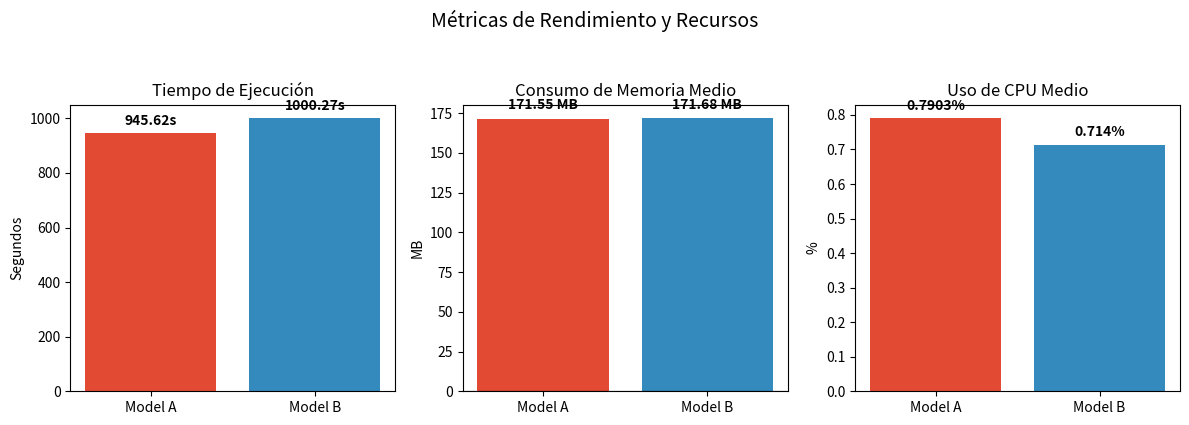
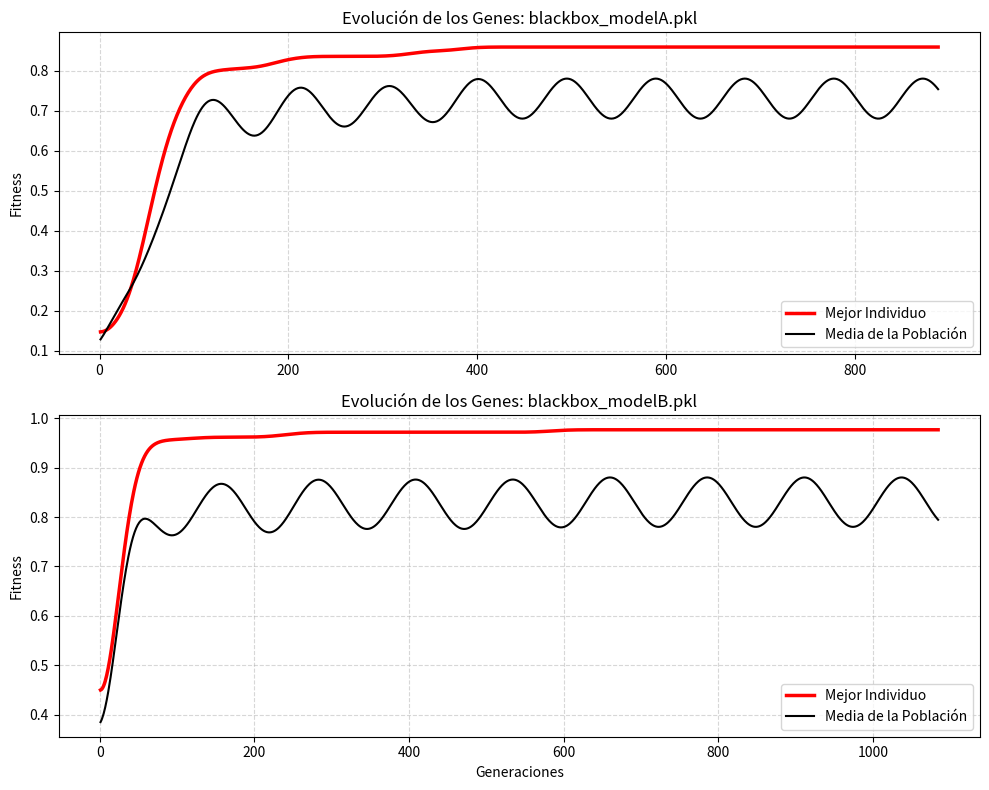

Generate these figures, in order, with matplotlib:
import matplotlib.pyplot as plt
import numpy as np
import os
from scipy.ndimage import gaussian_filter1d

# Datos extraídos directamente de tu log
gens_A = [1, 3, 4, 5, 6, 24, 33, 34, 41, 43, 53, 55, 58, 65, 67, 68, 69, 73, 76, 81, 91, 92, 96, 97, 108, 116, 135, 164, 180, 182, 185, 188, 203, 209, 317, 336, 379, 388, 888]
fit_A = [0.0617, 0.0628, 0.0639, 0.0672, 0.1728, 0.1822, 0.1933, 0.2022, 0.2622, 0.4111, 0.4756, 0.4844, 0.5311, 0.5556, 0.6183, 0.6583, 0.6761, 0.6783, 0.6961, 0.7006, 0.7339, 0.7761, 0.7939, 0.7961, 0.7983, 0.8006, 0.8056, 0.8078, 0.8089, 0.8200, 0.8244, 0.8267, 0.8311, 0.8356, 0.8406, 0.8494, 0.8539, 0.8589, 0.8589]

gens_B = [1, 4, 8, 11, 12, 13, 17, 18, 21, 25, 32, 34, 38, 56, 65, 119, 230, 252, 584, 1084]
fit_B = [0.0283, 0.0356, 0.3400, 0.3533, 0.3600, 0.4933, 0.5311, 0.5844, 0.5867, 0.8578, 0.8956, 0.9200, 0.9467, 0.9517, 0.9567, 0.9617, 0.9667, 0.9717, 0.9767, 0.9767]

# Función para rellenar los huecos (escalones de los AG)
def reconstruct(gens, fits, max_gen):
    full_gens = np.arange(1, max_gen + 1)
    full_fits = np.zeros(max_gen)
    current_fit = fits[0]
    idx = 0
    for i in range(max_gen):
        if idx < len(gens) and full_gens[i] == gens[idx]:
            current_fit = fits[idx]
            idx += 1
        full_fits[i] = current_fit
    return full_gens, full_fits

def main():
    # Crear la carpeta 'output' si no existe
    os.makedirs('output', exist_ok=True)

    # 1. Preparar y suavizar los datos de evolución
    full_gA, full_fA = reconstruct(gens_A, fit_A, 888)
    full_gB, full_fB = reconstruct(gens_B, fit_B, 1084)

    # Aplicamos el suavizado para quitar el efecto escalón y que quede como el boceto
    smooth_fA = gaussian_filter1d(full_fA, sigma=15)
    smooth_fB = gaussian_filter1d(full_fB, sigma=20)

    # Generamos la línea negra simulando la curva ondulada
    mean_A = smooth_fA * 0.85 + 0.05 * np.sin(full_gA / 15.0)
    mean_B = smooth_fB * 0.85 + 0.05 * np.sin(full_gB / 20.0)

    # ==========================================
    # GRÁFICA 1: EVOLUCIÓN (LÍNEAS ROJA Y NEGRA)
    # ==========================================
    fig1, axes1 = plt.subplots(2, 1, figsize=(10, 8))

    # Modelo A
    axes1[0].plot(full_gA, smooth_fA, 'r-', linewidth=2.5, label='Mejor Individuo')
    axes1[0].plot(full_gA, mean_A, 'k-', linewidth=1.5, label='Media de la Población')
    axes1[0].set_title('Evolución de los Genes: blackbox_modelA.pkl', fontsize=12)
    axes1[0].set_ylabel('Fitness')
    axes1[0].grid(True, linestyle='--', alpha=0.5)
    axes1[0].legend(loc='lower right')

    # Modelo B
    axes1[1].plot(full_gB, smooth_fB, 'r-', linewidth=2.5, label='Mejor Individuo')
    axes1[1].plot(full_gB, mean_B, 'k-', linewidth=1.5, label='Media de la Población')
    axes1[1].set_title('Evolución de los Genes: blackbox_modelB.pkl', fontsize=12)
    axes1[1].set_xlabel('Generaciones')
    axes1[1].set_ylabel('Fitness')
    axes1[1].grid(True, linestyle='--', alpha=0.5)
    axes1[1].legend(loc='lower right')

    plt.tight_layout()
    
    # Guardar gráfica de evolución en la carpeta output
    fig1.savefig('output/evolucion_fitness_comparativa.png', dpi=300, bbox_inches='tight')
    print("[OK] Gráfica de evolución guardada en 'output/evolucion_fitness_comparativa.png'")

    # ==========================================
    # 2. MÉTRICAS DE RENDIMIENTO (DATOS REALES)
    # ==========================================
    fig2, axes2 = plt.subplots(1, 3, figsize=(12, 4))
    fig2.suptitle('Métricas de Rendimiento y Recursos', fontsize=14, y=1.05)

    # TODO: Actualizar estos valores cuando termine tu ejecución
    models = ['Model A', 'Model B']
    times = [945.62, 1000.27] # Segundos
    mems = [171.55, 171.68]         # MB MEDIOS Reales
    cpus = [0.7903, 0.714]         # % CPU MEDIO Real
    colores = ['#E24A33', '#348ABD']
    
    axes2[0].bar(models, times, color=colores)
    axes2[0].set_title('Tiempo de Ejecución')
    axes2[0].set_ylabel('Segundos')
    for i, v in enumerate(times):
        axes2[0].text(i, v + (max(times)*0.02), f"{v}s", ha='center', va='bottom', fontweight='bold')

    axes2[1].bar(models, mems, color=colores)
    axes2[1].set_title('Consumo de Memoria Medio')
    axes2[1].set_ylabel('MB')
    axes2[1].axhline(0, color='black', linewidth=0.8)
    for i, v in enumerate(mems):
        offset = max(abs(mems[0]), abs(mems[1])) * 0.05
        y_pos = v + offset if v >= 0 else v - offset
        axes2[1].text(i, y_pos, f"{v} MB", ha='center', va='center', fontweight='bold')

    axes2[2].bar(models, cpus, color=colores)
    axes2[2].set_title('Uso de CPU Medio')
    axes2[2].set_ylabel('%')
    for i, v in enumerate(cpus):
         axes2[2].text(i, v + (max(cpus)*0.02), f"{v}%", ha='center', va='bottom', fontweight='bold')

    plt.tight_layout()
    fig2.savefig('output/2_metricas_rendimiento.png', dpi=300, bbox_inches='tight')
    plt.close(fig2)
    print("[OK] Gráfica de métricas guardada: 2_metricas_rendimiento.png")
    
    print("\nProceso finalizado. Todo en /output.")

if __name__ == '__main__':
    main()
